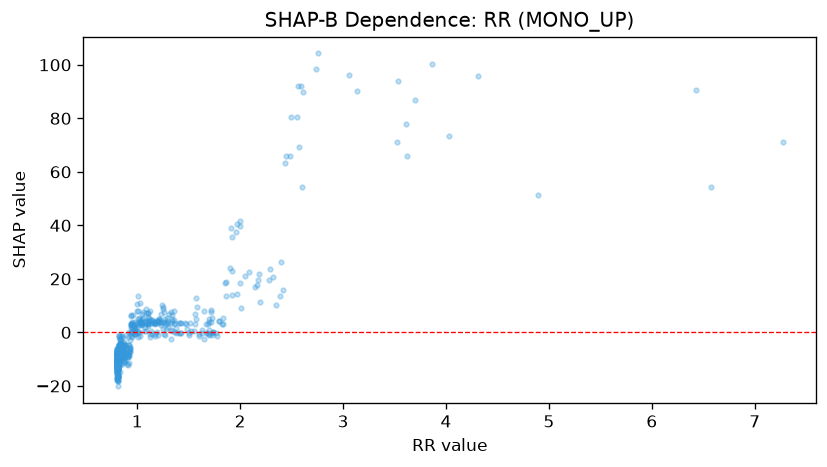

The file beside this chart, header and first rows:
feature_value, shap_value
0.81, -10.22
0.8, -10.39
1.23, 3.761
0.8, -11.78
0.8, -11.79
0.82, -4.722
0.87, -9.264
0.8, -11.56
0.83, -4.517
0.81, -10.25
0.86, -6.435
0.8, -14.39
0.8, -11.46
0.81, -7.076
0.81, -13.15
0.81, -10.58
0.8, -11.54
1.03, 3.518
2.14, 16.86
7.27, 71.1
0.8, -11.39
1.3, 3.44
0.84, -3.75
0.87, -8.678
0.8, -10.68
0.84, -9.021
0.82, -8.863
0.88, -10.87
1.96, 37.57
0.81, -11.58
0.89, -8.2
0.85, -9.281
0.8, -13.09
0.81, -10.65
0.81, -11.17
0.8, -11.6
1.16, 3.897
0.81, -12.1
0.8, -10.64
0.81, -10.27
1.79, 4.316
0.8, -10.44
0.8, -11.53
0.81, -8.061
3.53, 93.78
2.49, 80.57
0.89, -1.051
0.83, -2.534
0.83, -4.885
0.91, -9.138
1.41, 3.416
1.43, 3.514
0.8, -11.8
0.8, -10.66
1.13, 4.603
1.57, 5.094
0.8, -12.46
0.82, -8.646
1.26, 4.005
1.63, -0.2927
... 635 more rows
